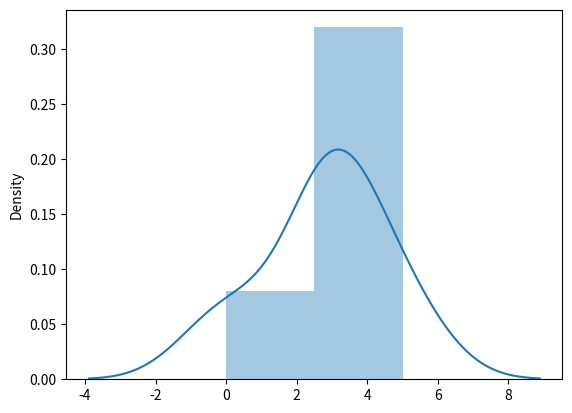

Source code (Python):
# POISON DISTRIBUTION

"""
Poisson Distribution is a Discrete Distribution.
It estimates how many times an event can happen
in a specified time.

It has two parameters:

lam - rate or known number of occurences.
size - The shape of the returned array.
"""

from numpy import random
import matplotlib.pyplot as plt
import seaborn as sns

x = random.poisson(lam=2,size=5)
print(x)

#visualization

sns.distplot(x)
# or... sns.distplot(random.poisson(lam=2, size=1000), kde=False)
plt.show()

"""
Difference Between Poisson and Binomial Distribution

The difference is very subtle it is that, 
binomial distribution is for discrete trials, 
whereas poisson distribution is for continuous trials.

But for very large n and near-zero p binomial distribution is 
near identical to poisson distribution such that 
n * p is nearly equal to lam.
"""